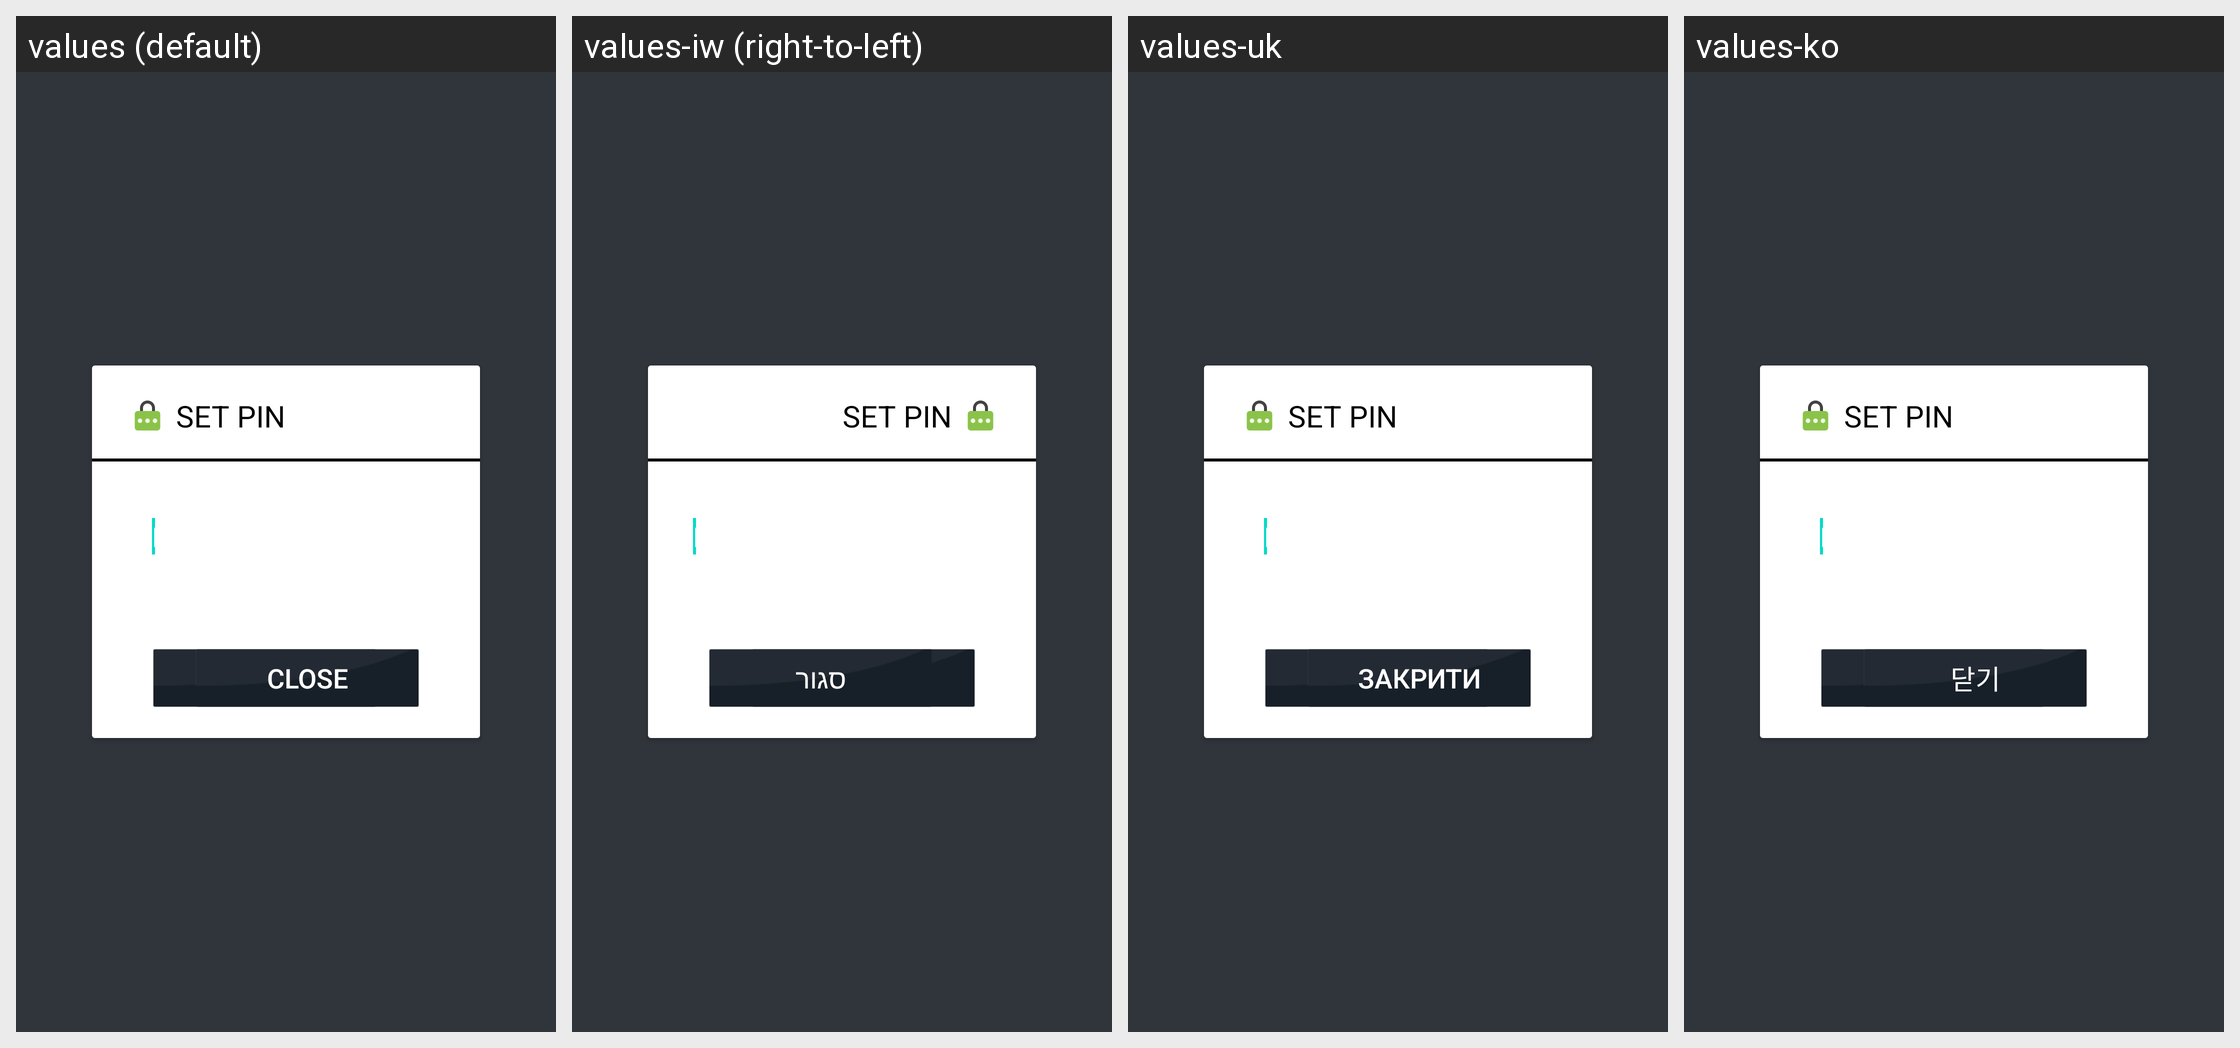

The same Android screen rendered under several of its app's locales, left to right. List the strings drawn on it with the default value and each locale's translation.
Android screen res/layout/view_backup_pin_prompt_tv.xml rendered under 4 locales, left to right: values (default), values-iw (right-to-left), values-uk, values-ko. Device: Nexus 5 (rendered at 1080×1920; each locale shown at half size, 540×960, under a caption strip naming it); theme AppTheme.
Other locales in the repository, not shown: values-af, values-am, values-ar, values-as, values-az, values-be, values-bg, values-bn, values-bs, values-ca, values-cs, values-da, values-de, values-el, values-en-rCA, values-en-rGB, values-en-rIN, values-en-rXC, values-es, values-es-rUS, values-et, values-eu, values-fa, values-fi, values-fr, values-fr-rCA, values-gl, values-gu, values-he, values-hi, values-hr, values-hu, values-hy, values-id, values-in, values-is, values-it, values-ja, values-ka, values-kk, values-km, values-kn, values-ky, values-lo, values-lt, values-lv, values-mk, values-ml, values-mn, values-mr, values-ms, values-my, values-nb, values-ne, values-nl, values-or, values-pa, values-pl, values-pt, values-pt-rBR, values-pt-rPT, values-ro, values-ru, values-si, values-sk, values-sl, values-sq, values-sr, values-sv, values-sw, values-ta, values-te, values-th, values-tl, values-tr, values-ur, values-uz, values-vi, values-zh-rCN, values-zh-rHK, values-zh-rTW, values-zu.
Strings drawn on this screen, with the default value and each locale's value (text and hints the layout hard-codes, and strings that could not be matched under every locale, appear in the picture but are not listed):

set_pin
  values: SET PIN
  values-iw: SET PIN  [not translated; the default value is used]
  values-uk: SET PIN  [not translated; the default value is used]
  values-ko: SET PIN  [not translated; the default value is used]

enter_your_pin_1
  values: Enter Your PIN
  values-iw: Enter Your PIN  [not translated; the default value is used]
  values-uk: Enter Your PIN  [not translated; the default value is used]
  values-ko: Enter Your PIN  [not translated; the default value is used]

set_ok
  values: OK
  values-iw: אישור
  values-uk: Добре
  values-ko: 확인

close
  values: Close
  values-iw: סגור
  values-uk: Закрити
  values-ko: 닫기
